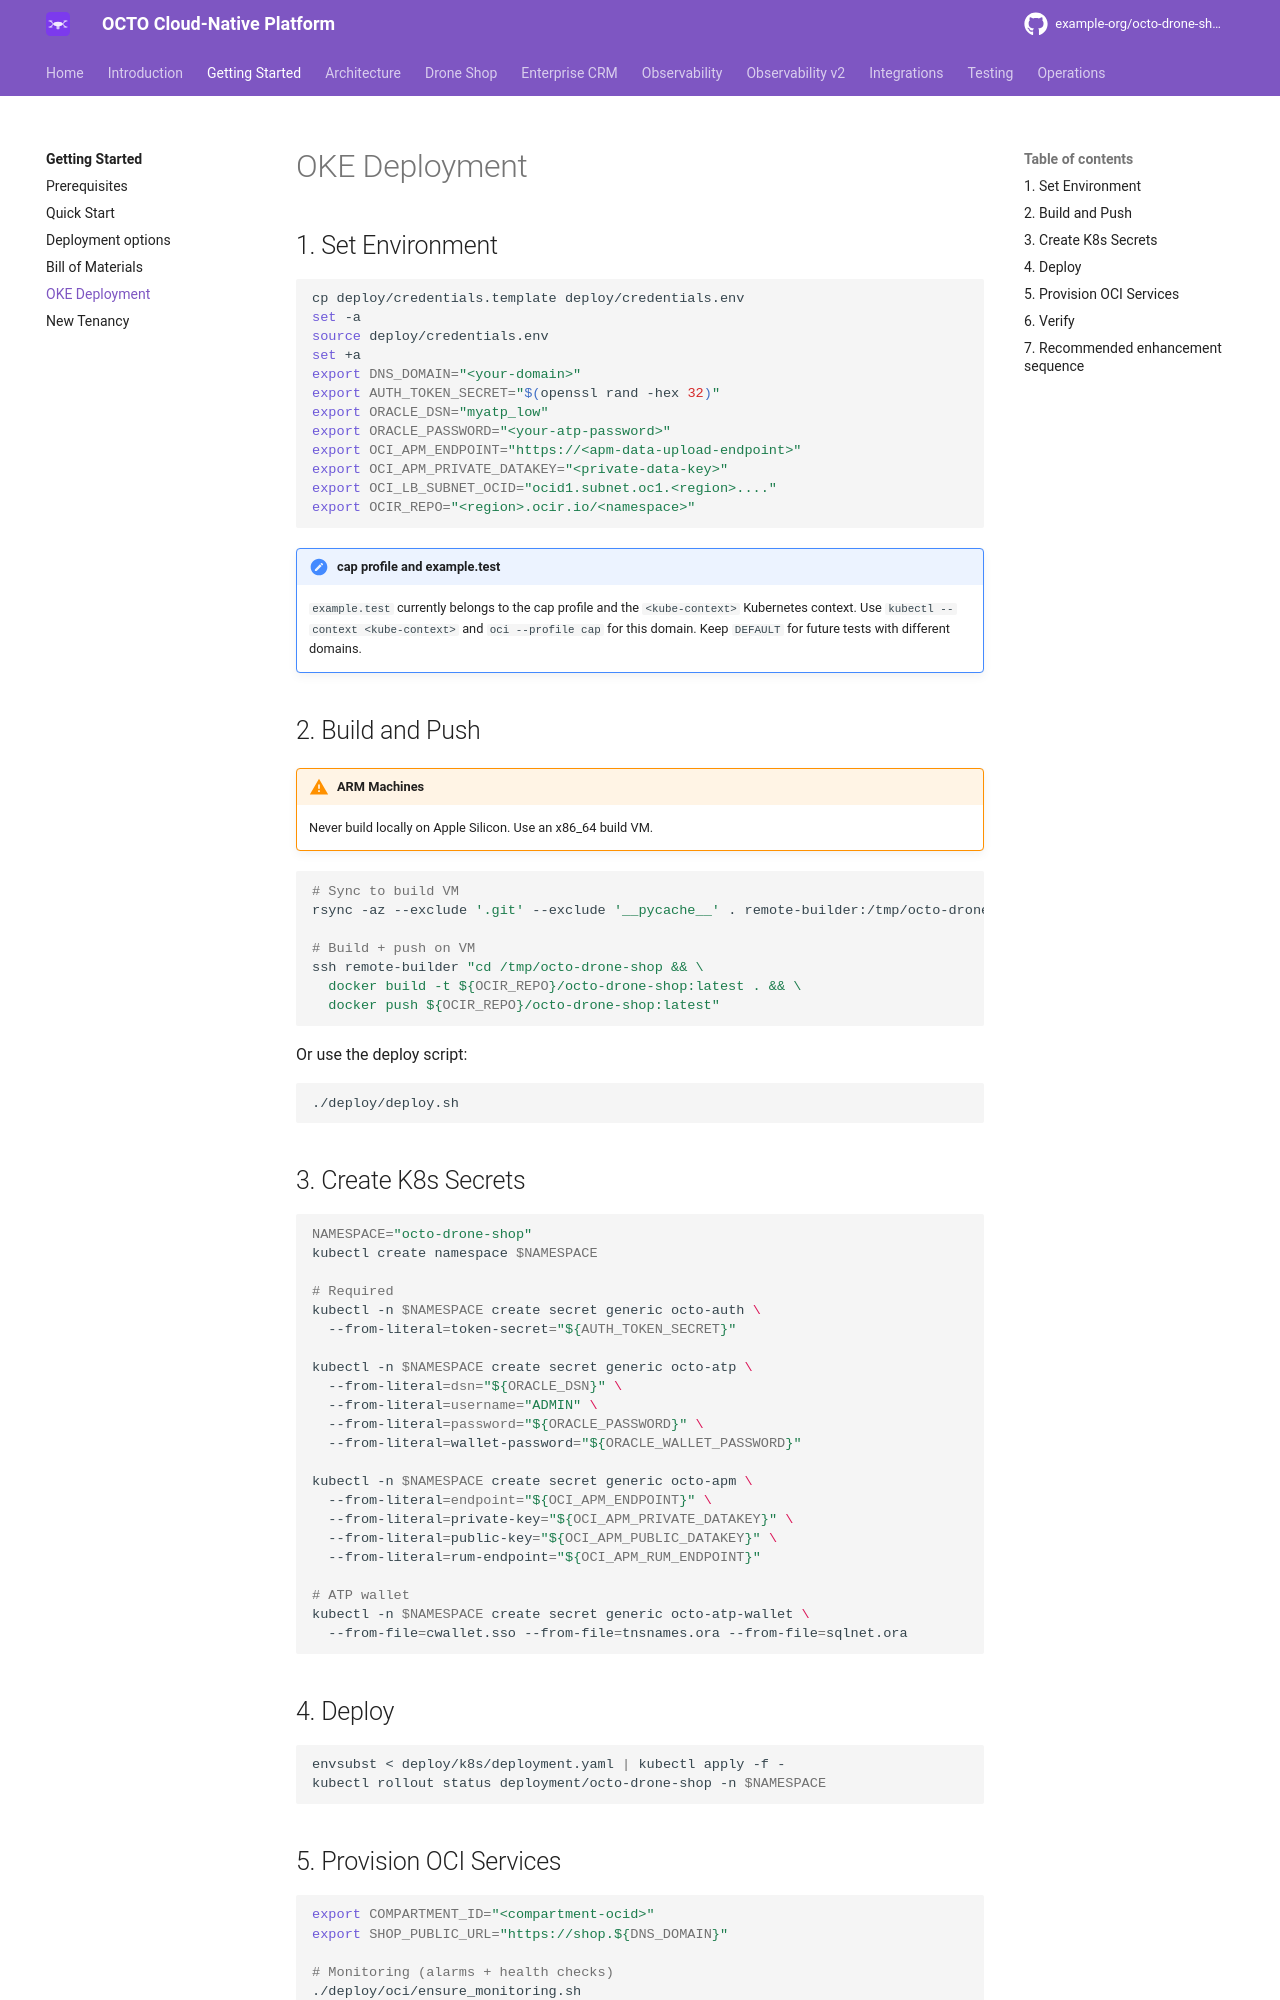

repository: adibirzu/octo-drone-shop · page: getting-started/oke-deployment/index.html · generator: mkdocs

# OKE Deployment

## 1. Set Environment

```bash
cp deploy/credentials.template deploy/credentials.env
set -a
source deploy/credentials.env
set +a
export DNS_DOMAIN="<your-domain>"
export AUTH_TOKEN_SECRET="$(openssl rand -hex 32)"
export ORACLE_DSN="myatp_low"
export ORACLE_PASSWORD="<your-atp-password>"
export OCI_APM_ENDPOINT="https://<apm-data-upload-endpoint>"
export OCI_APM_PRIVATE_DATAKEY="<private-data-key>"
export OCI_LB_SUBNET_OCID="ocid1.subnet.oc1.<region>...."
export OCIR_REPO="<region>.ocir.io/<namespace>"
```

!!! note "cap profile and example.test"
    `example.test` currently belongs to the cap profile and the
    `<kube-context>` Kubernetes context. Use `kubectl --context <kube-context>`
    and `oci --profile cap` for this domain. Keep `DEFAULT` for future tests
    with different domains.

## 2. Build and Push

!!! warning "ARM Machines"
    Never build locally on Apple Silicon. Use an x86_64 build VM.

```bash
# Sync to build VM
rsync -az --exclude '.git' --exclude '__pycache__' . remote-builder:/tmp/octo-drone-shop/

# Build + push on VM
ssh remote-builder "cd /tmp/octo-drone-shop && \
  docker build -t ${OCIR_REPO}/octo-drone-shop:latest . && \
  docker push ${OCIR_REPO}/octo-drone-shop:latest"
```

Or use the deploy script:

```bash
./deploy/deploy.sh
```

## 3. Create K8s Secrets

```bash
NAMESPACE="octo-drone-shop"
kubectl create namespace $NAMESPACE

# Required
kubectl -n $NAMESPACE create secret generic octo-auth \
  --from-literal=token-secret="${AUTH_TOKEN_SECRET}"

kubectl -n $NAMESPACE create secret generic octo-atp \
  --from-literal=dsn="${ORACLE_DSN}" \
  --from-literal=username="ADMIN" \
  --from-literal=password="${ORACLE_PASSWORD}" \
  --from-literal=wallet-password="${ORACLE_WALLET_PASSWORD}"

kubectl -n $NAMESPACE create secret generic octo-apm \
  --from-literal=endpoint="${OCI_APM_ENDPOINT}" \
  --from-literal=private-key="${OCI_APM_PRIVATE_DATAKEY}" \
  --from-literal=public-key="${OCI_APM_PUBLIC_DATAKEY}" \
  --from-literal=rum-endpoint="${OCI_APM_RUM_ENDPOINT}"

# ATP wallet
kubectl -n $NAMESPACE create secret generic octo-atp-wallet \
  --from-file=cwallet.sso --from-file=tnsnames.ora --from-file=sqlnet.ora
```

## 4. Deploy

```bash
envsubst < deploy/k8s/deployment.yaml | kubectl apply -f -
kubectl rollout status deployment/octo-drone-shop -n $NAMESPACE
```
